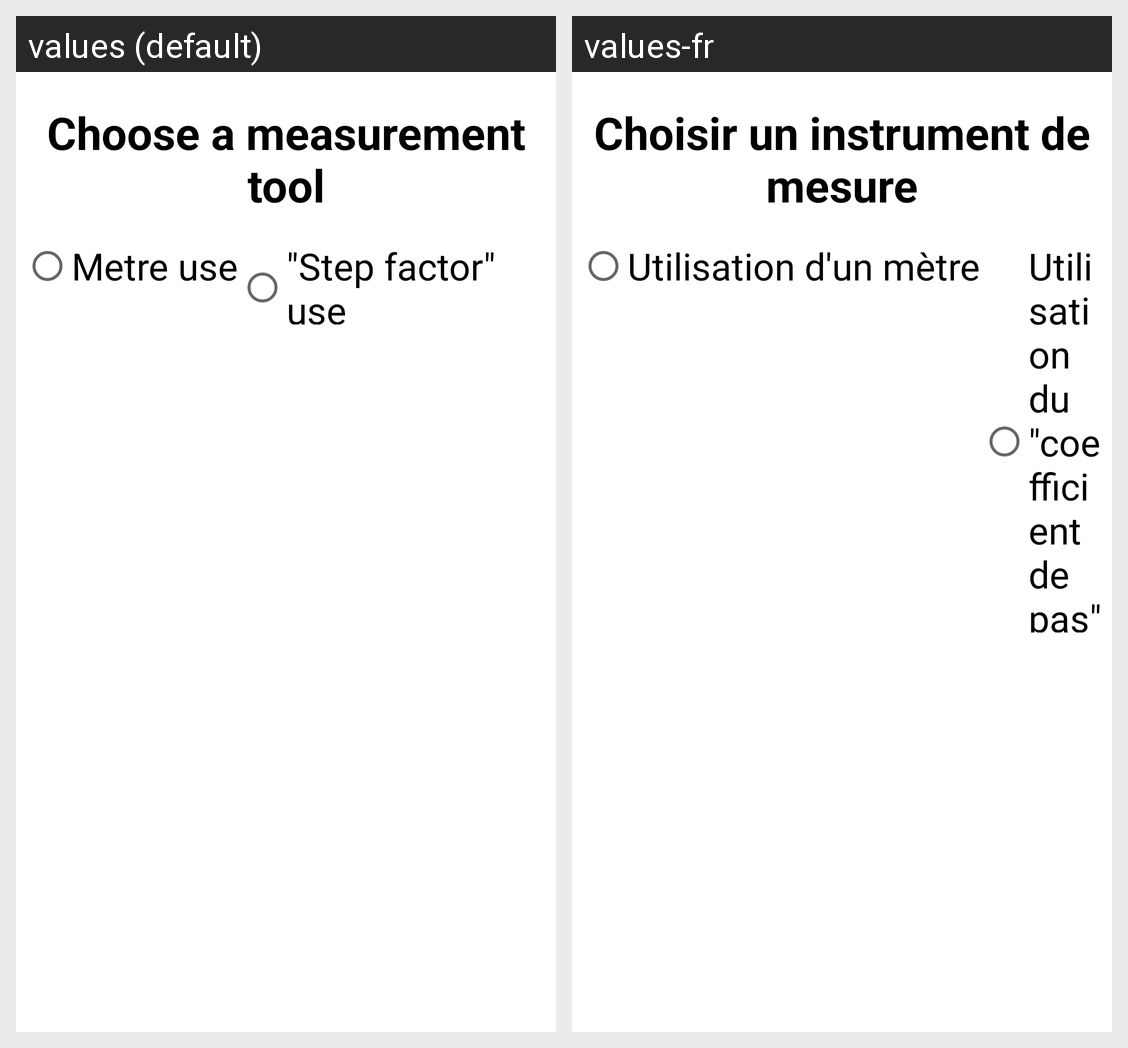

The same Android screen rendered under two of its app's locales, left to right. List the strings drawn on it with the default value and each locale's translation.
Android screen res/layout/tab_input_distance_erosion.xml rendered under 2 locales, left to right: values (default), values-fr. Device: Nexus 5 (rendered at 1080×1920; each locale shown at half size, 540×960, under a caption strip naming it); theme AppTheme.
Strings drawn on this screen, with the default value and each locale's value (text and hints the layout hard-codes, and strings that could not be matched under every locale, appear in the picture but are not listed):

distance_choice
  values: Choose a measurement tool
  values-fr: Choisir un instrument de mesure

metre_use
  values: Metre use
  values-fr: Utilisation d'un mètre

step_use
  values: "Step factor" use
  values-fr: Utilisation du "coefficient de pas"
